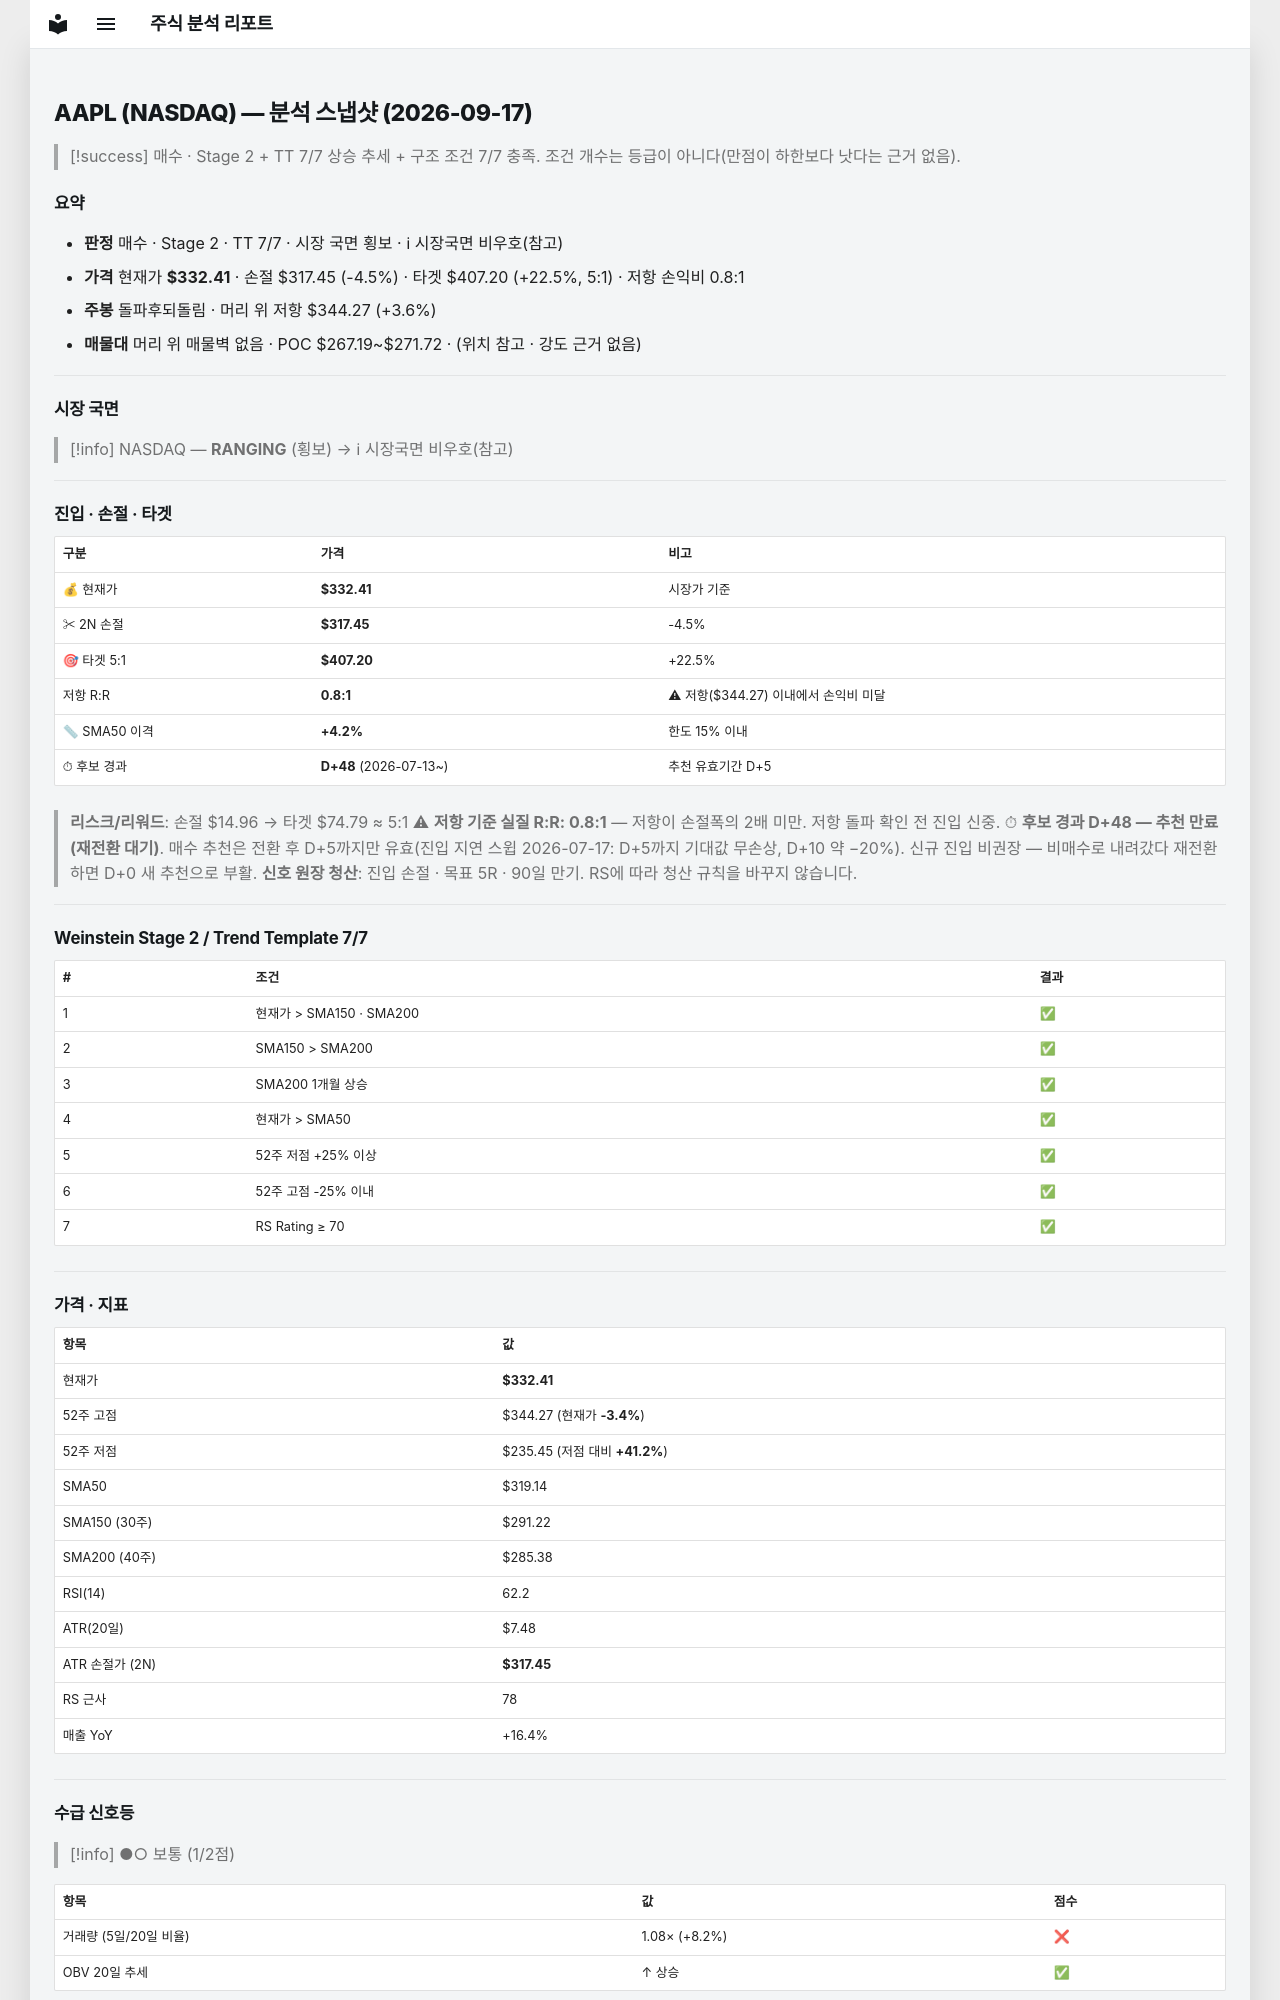

repository: soloandco/stock-reports · page: snapshots/AAPL-2026-09-17/index.html · generator: mkdocs

---
type: analysis-snapshot
title: AAPL 분석 스냅샷
ticker: AAPL
market: NASDAQ
created: 2026-09-17
updated: 2026-09-17
bar-date: 2026-09-16
verdict: 매수후보
real-rr: 0.79
sma50-gap-pct: 4.2
candidate-days: 48
candidate-since: 2026-07-13
weekly-position: 돌파후되돌림
weekly-overhead-price: 344.27
weekly-overhead-pct: 3.6
stage: 2
trend-template-score: 7
tt-max: 7
price: 332.4100036621094
stop-price: 317.451057718419
market-regime: RANGING
supply-demand-score: 1/2
supply-demand-label: 보통
status: tracking
tags:
  - stock-agent
  - watchlist
  - AAPL
  - analysis
related:
  - "[[analysis-template]]"
---

# AAPL (NASDAQ) — 분석 스냅샷 (2026-09-17)

> [!success] 매수 · Stage 2 + TT 7/7
> 상승 추세 + 구조 조건 7/7 충족. 조건 개수는 등급이 아니다(만점이 하한보다 낫다는 근거 없음).

## 요약

- **판정** 매수 · Stage 2 · TT 7/7 · 시장 국면 횡보 · ℹ 시장국면 비우호(참고)
- **가격** 현재가 **$332.41** · 손절 $317.45 (-4.5%) · 타겟 $407.20 (+22.5%, 5:1) · 저항 손익비 0.8:1
- **주봉** 돌파후되돌림 · 머리 위 저항 $344.27 (+3.6%)
- **매물대** 머리 위 매물벽 없음 · POC $267.19~$271.72 · (위치 참고 · 강도 근거 없음)

---

## 시장 국면

> [!info] NASDAQ — **RANGING** (횡보) → ℹ 시장국면 비우호(참고)

---

## 진입 · 손절 · 타겟

| 구분 | 가격 | 비고 |
|------|------|------|
| 💰 현재가 | **$332.41** | 시장가 기준 |
| ✂ 2N 손절 | **$317.45** | -4.5% |
| 🎯 타겟 5:1 | **$407.20** | +22.5% |
| 저항 R:R | **0.8:1** | ⚠ 저항($344.27) 이내에서 손익비 미달 |
| 📏 SMA50 이격 | **+4.2%** | 한도 15% 이내 |
| ⏱ 후보 경과 | **D+48** (2026-07-13~) | 추천 유효기간 D+5 |

> **리스크/리워드**: 손절 $14.96 → 타겟 $74.79 ≈ 5:1
> ⚠ **저항 기준 실질 R:R: 0.8:1** — 저항이 손절폭의 2배 미만. 저항 돌파 확인 전 진입 신중.
> ⏱ **후보 경과 D+48 — 추천 만료(재전환 대기)**. 매수 추천은 전환 후 D+5까지만 유효(진입 지연 스윕 2026-07-17: D+5까지 기대값 무손상, D+10 약 −20%). 신규 진입 비권장 — 비매수로 내려갔다 재전환하면 D+0 새 추천으로 부활.
> **신호 원장 청산**: 진입 손절 · 목표 5R · 90일 만기. RS에 따라 청산 규칙을 바꾸지 않습니다.

---

## Weinstein Stage 2 / Trend Template 7/7

| # | 조건 | 결과 |
|---|------|------|
| 1 | 현재가 > SMA150 · SMA200 | ✅ |
| 2 | SMA150 > SMA200 | ✅ |
| 3 | SMA200 1개월 상승 | ✅ |
| 4 | 현재가 > SMA50 | ✅ |
| 5 | 52주 저점 +25% 이상 | ✅ |
| 6 | 52주 고점 -25% 이내 | ✅ |
| 7 | RS Rating ≥ 70 | ✅ |

---

## 가격 · 지표

| 항목 | 값 |
|------|---|
| 현재가 | **$332.41** |
| 52주 고점 | $344.27 (현재가 **-3.4%**) |
| 52주 저점 | $235.45 (저점 대비 **+41.2%**) |
| SMA50 | $319.14 |
| SMA150 (30주) | $291.22 |
| SMA200 (40주) | $285.38 |
| RSI(14) | 62.2 |
| ATR(20일) | $7.48 |
| ATR 손절가 (2N) | **$317.45** |
| RS 근사 | 78 |
| 매출 YoY | +16.4% |

---
## 수급 신호등

> [!info] ●○ 보통 (1/2점)

| 항목 | 값 | 점수 |
|------|------|------|
| 거래량 (5일/20일 비율) | 1.08× (+8.2%) | ❌ |
| OBV 20일 추세 | ↑ 상승 | ✅ |

> **판독법**: 거래량이 20일 평균보다 20% 이상 많고 OBV(온밸런스볼륨)가 상승 중이면 매집 수급이 강한 것으로 판단합니다.

---
